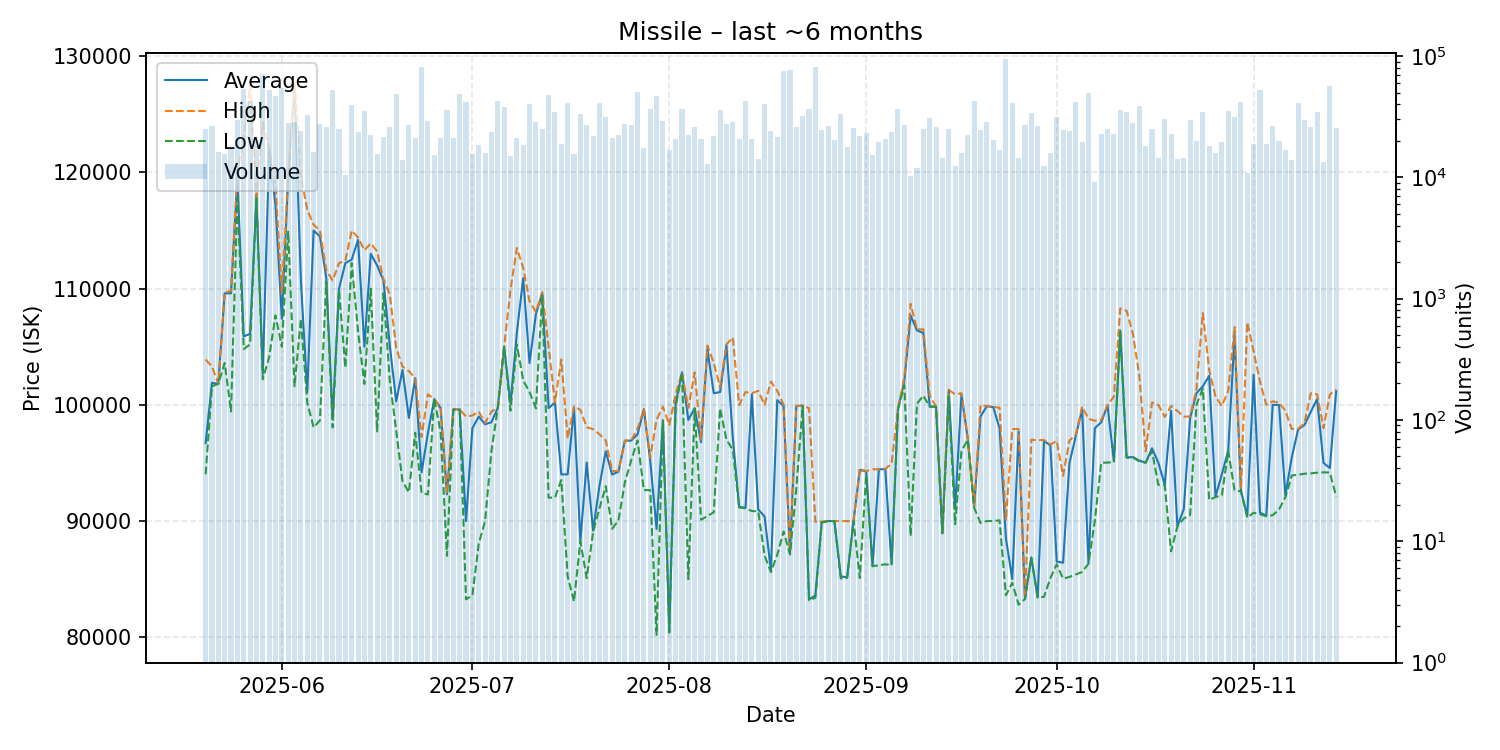

Data behind this chart, as committed beside it:
date, average, highest, lowest, order_count, volume
2025-05-20, 96700, 103900, 94020, 180, 24819
2025-05-21, 101900, 103300, 101600, 227, 26298
2025-05-22, 101800, 101800, 101800, 177, 16318
2025-05-23, 109600, 109700, 103600, 222, 15489
2025-05-24, 109600, 109800, 99430, 266, 17596
2025-05-25, 119600, 120000, 117800, 263, 29705
2025-05-26, 105900, 122900, 104800, 241, 52974
2025-05-27, 106100, 127500, 105200, 239, 42935
2025-05-28, 117900, 117900, 117800, 232, 20298
2025-05-29, 102700, 124300, 102200, 287, 70741
2025-05-30, 121900, 122100, 104100, 246, 52173
2025-05-31, 117200, 119000, 107700, 311, 46572
2025-06-01, 107400, 109600, 105000, 280, 54243
2025-06-02, 119600, 119800, 114900, 265, 27800
2025-06-03, 127200, 127900, 101600, 243, 28458
2025-06-04, 110700, 119700, 107400, 237, 24309
2025-06-05, 101100, 116800, 100200, 260, 32822
2025-06-06, 115000, 115500, 98060, 264, 16230
2025-06-07, 114500, 115000, 98660, 240, 27529
2025-06-08, 110900, 111600, 110600, 295, 25830
2025-06-09, 98790, 110700, 98060, 313, 52639
2025-06-10, 110000, 112200, 109900, 225, 24840
2025-06-11, 112200, 112400, 103200, 244, 10529
2025-06-12, 112500, 115000, 112200, 223, 39081
2025-06-13, 114200, 114400, 106300, 205, 23732
2025-06-14, 105000, 113300, 101800, 278, 35020
2025-06-15, 113000, 113900, 110000, 273, 22337
2025-06-16, 112000, 113200, 97710, 228, 15540
2025-06-17, 110700, 110800, 109600, 228, 21624
2025-06-18, 105100, 109500, 102100, 238, 25849
2025-06-19, 100300, 104900, 97800, 248, 48189
2025-06-20, 103000, 103300, 93410, 239, 13999
2025-06-21, 98870, 102900, 92470, 223, 27235
2025-06-22, 102300, 102300, 97600, 253, 21199
2025-06-23, 94180, 97230, 92420, 244, 80851
2025-06-24, 97580, 100900, 92290, 231, 29072
2025-06-25, 100500, 100500, 100500, 226, 15415
2025-06-26, 99730, 99740, 97640, 241, 21095
2025-06-27, 92300, 92410, 87000, 237, 35556
2025-06-28, 99600, 99600, 99600, 219, 21036
2025-06-29, 99600, 99600, 99600, 301, 48868
2025-06-30, 90000, 98990, 83260, 249, 41402
2025-07-01, 97990, 99080, 83595, 234, 15690
2025-07-02, 98990, 99420, 88030, 209, 18348
2025-07-03, 98330, 98450, 90000, 234, 15761
2025-07-04, 98500, 99420, 96020, 219, 23688
2025-07-05, 99740, 99740, 99740, 278, 42381
2025-07-06, 105000, 105000, 105000, 274, 38086
2025-07-07, 100100, 109900, 99500, 230, 14856
2025-07-08, 106200, 113500, 105200, 244, 21034
2025-07-09, 110900, 111800, 102100, 230, 18319
2025-07-10, 103600, 108900, 101100, 224, 40333
2025-07-11, 107800, 108000, 99690, 208, 28561
2025-07-12, 109600, 109700, 109500, 246, 24929
2025-07-13, 99720, 105000, 92010, 292, 47346
2025-07-14, 100200, 100200, 92020, 243, 34325
2025-07-15, 94010, 103900, 93530, 230, 18755
2025-07-16, 94020, 97110, 85240, 267, 40793
2025-07-17, 99780, 99860, 83070, 220, 15523
2025-07-18, 88280, 99570, 88250, 227, 33029
... 119 more rows
